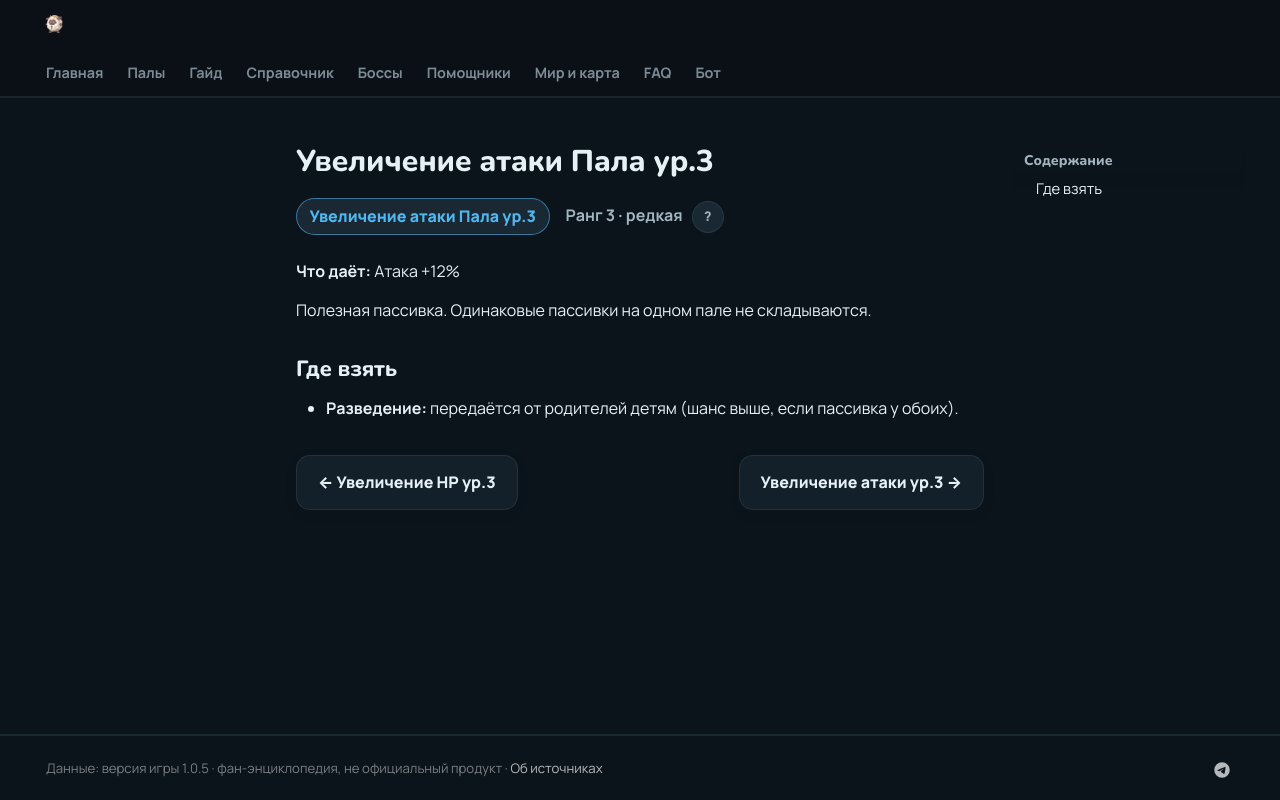

repository: 39den/palwiki · page: passivki/pal_attack_up_lv_3/index.html · generator: mkdocs

# Увеличение атаки Пала ур.3

<div class="psv-hero" markdown="0"><span class="psv r-3 big">Увеличение атаки Пала ур.3</span> <span class="rk">Ранг 3 · редкая <button class="hlp" data-tip="Ранг — насколько сильна пассивка: от −3 (вредная) до 4 (легендарная). Чем выше, тем реже встречается.">?</button></span></div>

**Что даёт:** Атака +12%

Полезная пассивка. Одинаковые пассивки на одном пале не складываются.

## Где взять

- 🧬 **Разведение:** передаётся от родителей детям (шанс выше, если пассивка у обоих).


<div class="pn" markdown="0"><a class="card-link" href="../../passivki/health_up_lv_3/">← Увеличение HP ур.3</a><a class="card-link" href="../../passivki/attack_up_lv_3/">Увеличение атаки ур.3 →</a></div>
